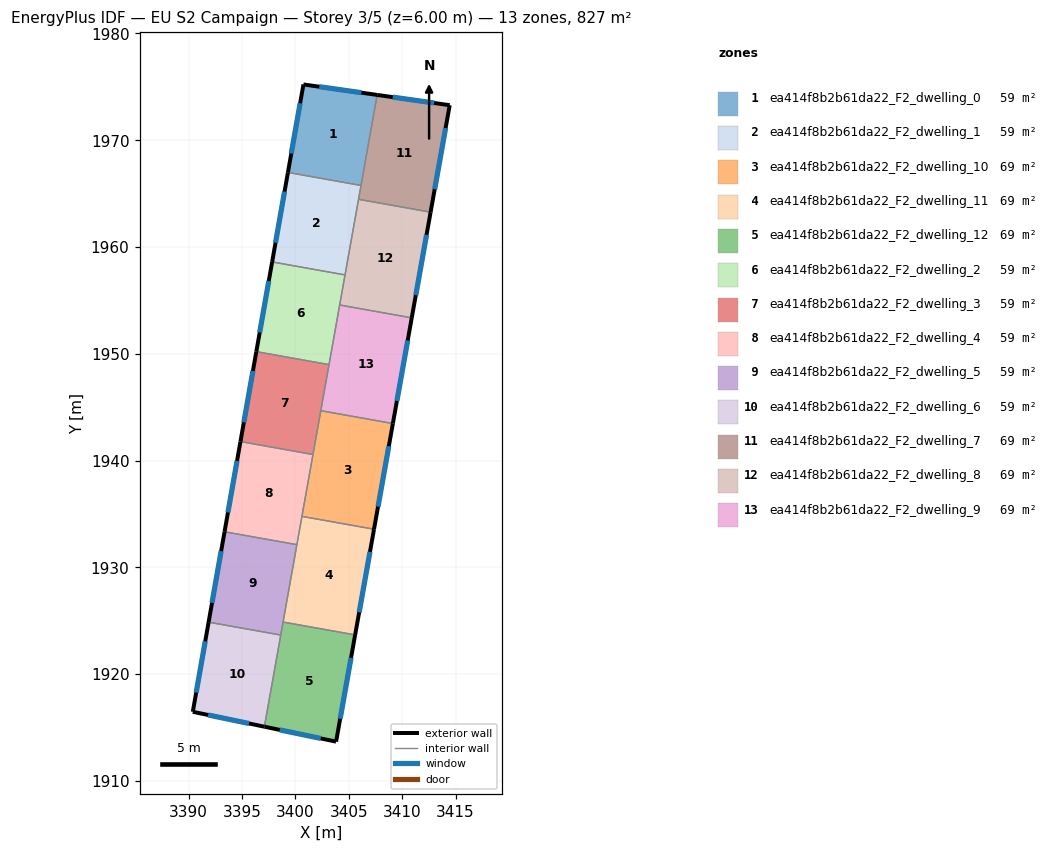
=== STOREY PLAN SPEC (per zone: floor XY polygon, exterior-wall plan segments, windows/doors) ===
zone 1: ea414f8b2b61da22_F2_dwelling_0  (59.1 m²)
  floor: (3407.66, 1974.25) (3406.15, 1965.76) (3399.30, 1966.99) (3400.76, 1975.22)
  exterior wall: (3400.76, 1975.22) – (3399.30, 1966.99)  [8.4 m]
    window: (3400.45, 1973.46) – (3399.62, 1968.75)  [8.2 m²]
  exterior wall: (3407.66, 1974.25) – (3400.76, 1975.22)  [7.0 m]
    window: (3406.18, 1974.45) – (3402.24, 1975.01)  [6.8 m²]
  interior walls: 2
zone 2: ea414f8b2b61da22_F2_dwelling_1  (59.1 m²)
  floor: (3406.15, 1965.76) (3404.65, 1957.38) (3397.83, 1958.60) (3399.30, 1966.99)
  exterior wall: (3399.30, 1966.99) – (3397.83, 1958.60)  [8.5 m]
    window: (3398.99, 1965.19) – (3398.14, 1960.40)  [8.3 m²]
  interior walls: 4
zone 3: ea414f8b2b61da22_F2_dwelling_10  (68.9 m²)
  floor: (3409.13, 1943.46) (3407.37, 1933.57) (3400.62, 1934.77) (3402.38, 1944.67)
  exterior wall: (3407.37, 1933.57) – (3409.13, 1943.46)  [10.1 m]
    window: (3407.74, 1935.69) – (3408.75, 1941.34)  [9.9 m²]
  interior walls: 4
zone 4: ea414f8b2b61da22_F2_dwelling_11  (68.9 m²)
  floor: (3407.37, 1933.57) (3405.60, 1923.67) (3398.85, 1924.87) (3400.62, 1934.77)
  exterior wall: (3405.60, 1923.67) – (3407.37, 1933.57)  [10.1 m]
    window: (3405.98, 1925.79) – (3406.99, 1931.45)  [9.9 m²]
  interior walls: 4
zone 5: ea414f8b2b61da22_F2_dwelling_12  (69.0 m²)
  floor: (3405.60, 1923.67) (3403.82, 1913.67) (3397.10, 1915.07) (3398.85, 1924.87)
  exterior wall: (3403.82, 1913.67) – (3405.60, 1923.67)  [10.2 m]
    window: (3404.20, 1915.81) – (3405.22, 1921.53)  [10.0 m²]
  exterior wall: (3397.10, 1915.07) – (3403.82, 1913.67)  [6.9 m]
    window: (3398.54, 1914.77) – (3402.38, 1913.97)  [6.7 m²]
  interior walls: 3
zone 6: ea414f8b2b61da22_F2_dwelling_2  (59.1 m²)
  floor: (3404.65, 1957.38) (3403.15, 1948.99) (3396.34, 1950.20) (3397.83, 1958.60)
  exterior wall: (3397.83, 1958.60) – (3396.34, 1950.20)  [8.5 m]
    window: (3397.51, 1956.80) – (3396.66, 1952.00)  [8.4 m²]
  interior walls: 4
zone 7: ea414f8b2b61da22_F2_dwelling_3  (59.1 m²)
  floor: (3403.15, 1948.99) (3401.65, 1940.56) (3394.86, 1941.78) (3396.34, 1950.20)
  exterior wall: (3396.34, 1950.20) – (3394.86, 1941.78)  [8.6 m]
    window: (3396.03, 1948.40) – (3395.18, 1943.58)  [8.4 m²]
  interior walls: 4
zone 8: ea414f8b2b61da22_F2_dwelling_4  (59.1 m²)
  floor: (3401.65, 1940.56) (3400.14, 1932.12) (3393.37, 1933.33) (3394.86, 1941.78)
  exterior wall: (3394.86, 1941.78) – (3393.37, 1933.33)  [8.6 m]
    window: (3394.54, 1939.97) – (3393.69, 1935.14)  [8.4 m²]
  interior walls: 4
zone 9: ea414f8b2b61da22_F2_dwelling_5  (59.1 m²)
  floor: (3400.14, 1932.12) (3398.63, 1923.66) (3391.88, 1924.86) (3393.37, 1933.33)
  exterior wall: (3393.37, 1933.33) – (3391.88, 1924.86)  [8.6 m]
    window: (3393.05, 1931.52) – (3392.19, 1926.67)  [8.4 m²]
  interior walls: 4
zone 10: ea414f8b2b61da22_F2_dwelling_6  (59.1 m²)
  floor: (3398.63, 1923.66) (3397.10, 1915.07) (3390.39, 1916.47) (3391.88, 1924.86)
  exterior wall: (3390.39, 1916.47) – (3397.10, 1915.07)  [6.8 m]
    window: (3391.83, 1916.17) – (3395.66, 1915.37)  [6.7 m²]
  exterior wall: (3391.88, 1924.86) – (3390.39, 1916.47)  [8.5 m]
    window: (3391.56, 1923.06) – (3390.71, 1918.27)  [8.4 m²]
  interior walls: 2
zone 11: ea414f8b2b61da22_F2_dwelling_7  (68.9 m²)
  floor: (3414.46, 1973.28) (3412.67, 1963.26) (3405.92, 1964.47) (3407.66, 1974.25)
  exterior wall: (3414.46, 1973.28) – (3407.66, 1974.25)  [6.9 m]
    window: (3413.00, 1973.49) – (3409.12, 1974.04)  [6.7 m²]
  exterior wall: (3412.67, 1963.26) – (3414.46, 1973.28)  [10.2 m]
    window: (3413.05, 1965.41) – (3414.07, 1971.14)  [10.0 m²]
  interior walls: 3
zone 12: ea414f8b2b61da22_F2_dwelling_8  (68.9 m²)
  floor: (3412.67, 1963.26) (3410.90, 1953.36) (3404.15, 1954.57) (3405.92, 1964.47)
  exterior wall: (3410.90, 1953.36) – (3412.67, 1963.26)  [10.1 m]
    window: (3411.28, 1955.48) – (3412.29, 1961.14)  [9.9 m²]
  interior walls: 4
zone 13: ea414f8b2b61da22_F2_dwelling_9  (68.9 m²)
  floor: (3410.90, 1953.36) (3409.13, 1943.46) (3402.38, 1944.67) (3404.15, 1954.57)
  exterior wall: (3409.13, 1943.46) – (3410.90, 1953.36)  [10.1 m]
    window: (3409.51, 1945.59) – (3410.52, 1951.24)  [9.9 m²]
  interior walls: 4

=== DERIVED (storey summary) ===
Building: EU S2 Campaign
Storey: 3 of 5  (floor level z = 6.00 m)
Storey gross floor area: 827.4 m²
Zones on this storey: 13
  - ea414f8b2b61da22_F2_dwelling_0: floor 59.1 m²; exterior wall 15.3 m (46.0 m²); 2 window(s) 15.0 m²; WWR 32.7%
  - ea414f8b2b61da22_F2_dwelling_1: floor 59.1 m²; exterior wall 8.5 m (25.5 m²); 1 window(s) 8.3 m²; WWR 32.7%
  - ea414f8b2b61da22_F2_dwelling_10: floor 68.9 m²; exterior wall 10.1 m (30.2 m²); 1 window(s) 9.9 m²; WWR 32.7%
  - ea414f8b2b61da22_F2_dwelling_11: floor 68.9 m²; exterior wall 10.1 m (30.2 m²); 1 window(s) 9.9 m²; WWR 32.7%
  - ea414f8b2b61da22_F2_dwelling_12: floor 69.0 m²; exterior wall 17.0 m (51.0 m²); 2 window(s) 16.7 m²; WWR 32.7%
  - ea414f8b2b61da22_F2_dwelling_2: floor 59.1 m²; exterior wall 8.5 m (25.6 m²); 1 window(s) 8.4 m²; WWR 32.7%
  - ea414f8b2b61da22_F2_dwelling_3: floor 59.1 m²; exterior wall 8.6 m (25.7 m²); 1 window(s) 8.4 m²; WWR 32.7%
  - ea414f8b2b61da22_F2_dwelling_4: floor 59.1 m²; exterior wall 8.6 m (25.7 m²); 1 window(s) 8.4 m²; WWR 32.7%
  - ea414f8b2b61da22_F2_dwelling_5: floor 59.1 m²; exterior wall 8.6 m (25.8 m²); 1 window(s) 8.4 m²; WWR 32.7%
  - ea414f8b2b61da22_F2_dwelling_6: floor 59.1 m²; exterior wall 15.4 m (46.1 m²); 2 window(s) 15.1 m²; WWR 32.7%
  - ea414f8b2b61da22_F2_dwelling_7: floor 68.9 m²; exterior wall 17.0 m (51.1 m²); 2 window(s) 16.7 m²; WWR 32.7%
  - ea414f8b2b61da22_F2_dwelling_8: floor 68.9 m²; exterior wall 10.1 m (30.2 m²); 1 window(s) 9.9 m²; WWR 32.7%
  - ea414f8b2b61da22_F2_dwelling_9: floor 68.9 m²; exterior wall 10.1 m (30.2 m²); 1 window(s) 9.9 m²; WWR 32.7%
Zone adjacency (shared interzone walls):
  - ea414f8b2b61da22_F2_dwelling_0 ↔ ea414f8b2b61da22_F2_dwelling_1
  - ea414f8b2b61da22_F2_dwelling_0 ↔ ea414f8b2b61da22_F2_dwelling_7
  - ea414f8b2b61da22_F2_dwelling_1 ↔ ea414f8b2b61da22_F2_dwelling_2
  - ea414f8b2b61da22_F2_dwelling_1 ↔ ea414f8b2b61da22_F2_dwelling_7
  - ea414f8b2b61da22_F2_dwelling_1 ↔ ea414f8b2b61da22_F2_dwelling_8
  - ea414f8b2b61da22_F2_dwelling_10 ↔ ea414f8b2b61da22_F2_dwelling_11
  - ea414f8b2b61da22_F2_dwelling_10 ↔ ea414f8b2b61da22_F2_dwelling_3
  - ea414f8b2b61da22_F2_dwelling_10 ↔ ea414f8b2b61da22_F2_dwelling_4
  - ea414f8b2b61da22_F2_dwelling_10 ↔ ea414f8b2b61da22_F2_dwelling_9
  - ea414f8b2b61da22_F2_dwelling_11 ↔ ea414f8b2b61da22_F2_dwelling_12
  - ea414f8b2b61da22_F2_dwelling_11 ↔ ea414f8b2b61da22_F2_dwelling_4
  - ea414f8b2b61da22_F2_dwelling_11 ↔ ea414f8b2b61da22_F2_dwelling_5
  - ea414f8b2b61da22_F2_dwelling_12 ↔ ea414f8b2b61da22_F2_dwelling_5
  - ea414f8b2b61da22_F2_dwelling_12 ↔ ea414f8b2b61da22_F2_dwelling_6
  - ea414f8b2b61da22_F2_dwelling_2 ↔ ea414f8b2b61da22_F2_dwelling_3
  - ea414f8b2b61da22_F2_dwelling_2 ↔ ea414f8b2b61da22_F2_dwelling_8
  - ea414f8b2b61da22_F2_dwelling_2 ↔ ea414f8b2b61da22_F2_dwelling_9
  - ea414f8b2b61da22_F2_dwelling_3 ↔ ea414f8b2b61da22_F2_dwelling_4
  - ea414f8b2b61da22_F2_dwelling_3 ↔ ea414f8b2b61da22_F2_dwelling_9
  - ea414f8b2b61da22_F2_dwelling_4 ↔ ea414f8b2b61da22_F2_dwelling_5
  - ea414f8b2b61da22_F2_dwelling_5 ↔ ea414f8b2b61da22_F2_dwelling_6
  - ea414f8b2b61da22_F2_dwelling_7 ↔ ea414f8b2b61da22_F2_dwelling_8
  - ea414f8b2b61da22_F2_dwelling_8 ↔ ea414f8b2b61da22_F2_dwelling_9